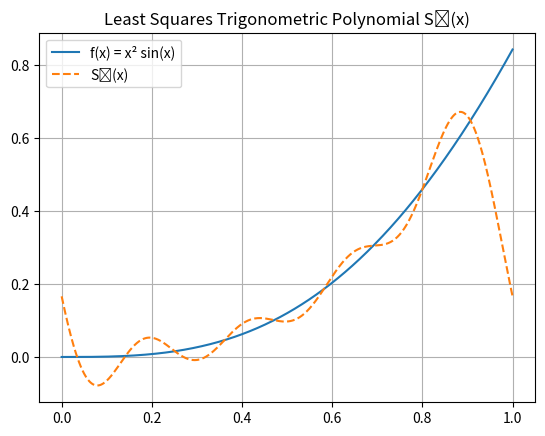

Python code for this plot:
import numpy as np
import matplotlib.pyplot as plt
from scipy.integrate import quad

# 設定 m 個取樣點
m = 16
x = np.linspace(0, 1, m, endpoint=False)
f = x**2 * np.sin(x)

# 初始化 Fourier 係數
a0 = np.sum(f) / m
ak = np.zeros(4)
bk = np.zeros(4)

for k in range(1, 5):
    ak[k-1] = 2 * np.sum(f * np.cos(2 * np.pi * k * x)) / m
    bk[k-1] = 2 * np.sum(f * np.sin(2 * np.pi * k * x)) / m

# 定義 S4(x)
def S4(x_val):
    result = a0
    for k in range(1, 5):
        result += ak[k-1] * np.cos(2 * np.pi * k * x_val) + bk[k-1] * np.sin(2 * np.pi * k * x_val)
    return result

# (b) 計算 ∫₀¹ S₄(x) dx
S4_integral, _ = quad(S4, 0, 1)
print(f"(b) ∫₀¹ S₄(x) dx ≈ {S4_integral:.8f}")

# (c) 計算 ∫₀¹ x² sin(x) dx 做比較
true_integral, _ = quad(lambda x: x**2 * np.sin(x), 0, 1)
print(f"(c) ∫₀¹ x² sin(x) dx = {true_integral:.8f}")
print(f"Difference = {abs(S4_integral - true_integral):.8f}")

# (d) 計算誤差 E(S4) = Σ (f(x_j) - S₄(x_j))²
x_test = np.linspace(0, 1, 1000)
f_test = x_test**2 * np.sin(x_test)
S4_test = S4(x_test)
error = np.sqrt(np.mean((f_test - S4_test)**2))
print(f"(d) RMS Error E(S₄) ≈ {error:.8f}")

# 畫圖比較
plt.plot(x_test, f_test, label="f(x) = x² sin(x)")
plt.plot(x_test, S4_test, label="S₄(x)", linestyle="--")
plt.title("Least Squares Trigonometric Polynomial S₄(x)")
plt.legend()
plt.grid(True)
plt.show()
